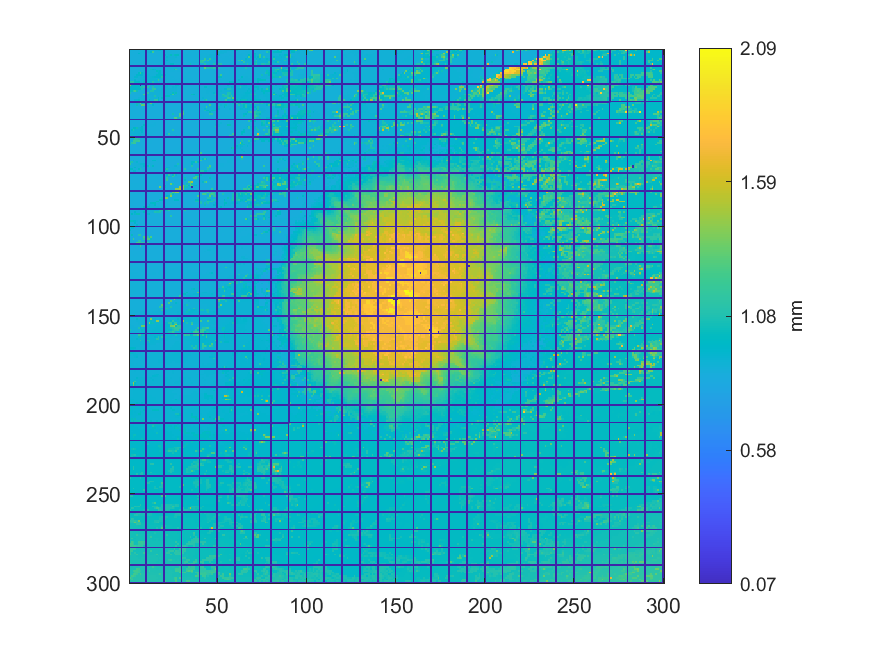

Values plotted in this chart, from the file beside it:
0.875779698865553, 0.874582483657852, 0.874894967370991, 0.875866925914313, 0.873696793624293, 0.874388858780386, 0.874871003896057, 0.875060794617534, 0.877769625824069, 0, 0.878005426417419, 0.892767885515737, 0.891882195482178, 0.891909993113102, 0.897605631835406, 0.89716853805261, 0.918787426599034, 0.933895918275398, 0.87415880942102, 0, 0.874240285235795, 0.872865740313583, 0.871501739320342, 0.870695608023564
0.8752, 0.8736, 0.8732, 0.8733, 0.8718, 0.874, 0.8742, 0.8794, 0.8805, 0, 0.8934, 0.8921, 0.9613, 1.226, 0.8735, 0.8709, 0.8688, 0.8687, 0.8715, 0, 0.8829, 0.8823, 0.8816, 0.8742
0.8736, 0.8729, 0.8731, 0.8727, 0.8724, 0.9423, 0.8754, 0.8799, 0.8688, 0, 0.8702, 0.8694, 0.8704, 0.8701, 0.8707, 0.8699, 0.869, 0.8698, 0.8715, 0, 0.8805, 0.88, 0.8792, 0.8744
0.8734, 0.8717, 0.8713, 0.8719, 0.8705, 0.8699, 0.8712, 0.8728, 0.8738, 0, 0.8732, 0.8704, 0.87, 0.8694, 0.8695, 0.8659, 0.8658, 0.8734, 0.872, 0, 0.9559, 0.8803, 0.8978, 1.012
0.8708, 0.8707, 0.8713, 0.8704, 0.87, 0.8703, 0.8698, 0.872, 0.8739, 0, 0.8711, 0.8701, 0.8697, 0.8698, 0.8692, 0.8649, 0.8664, 0.8701, 0.8733, 0, 0.8753, 0.9231, 0.8919, 0.8959
0.8701, 0.8704, 0.8702, 0.8702, 0.8696, 0.8703, 0.8731, 0.873, 0.8728, 0, 0.8704, 0.8704, 0.87, 0.8682, 0.8689, 0.8702, 0.8708, 0.8706, 0.8733, 0, 0.8759, 0.9049, 0.887, 0.8922
0.8689, 0.8687, 0.8705, 0.869, 0.8703, 0.8702, 0.8739, 0.8748, 0.8734, 0, 0.8671, 0.8675, 0.8673, 0.8674, 0.8695, 0.8703, 0.87, 0.8701, 0.8772, 0, 0.8773, 0.9474, 0.8897, 0.8887
0.8692, 0.8685, 0.8678, 0.8691, 0.8702, 0.8656, 0.8682, 0.8669, 0.8673, 0, 0.8666, 0.8691, 0.8683, 0.8688, 0.868, 0.87, 0.8712, 0.8721, 0.8767, 0, 0.8789, 0.8791, 0.8801, 0.8813
0.8684, 0.8689, 0.8684, 0.8667, 0.8656, 0.8666, 0.8667, 0.8669, 0.8672, 0, 0.8703, 0.8695, 0.8693, 0.8693, 0.8675, 0.8687, 0.876, 0.8752, 0.8762, 0, 0.8759, 0.8775, 0.8773, 0.957
0, 0, 0, 0, 0, 0, 0, 0, 0, 0, 0, 0, 0, 0, 0, 0, 0, 0, 0, 0, 0, 0, 0, 0
0.8659, 0.8657, 0.8668, 0.8624, 0.8616, 0.8676, 0.8676, 0.8704, 0.8692, 0, 0.8688, 0.8688, 0.8691, 0.8697, 0.8711, 0.8713, 0.8763, 0.8761, 0.8739, 0, 0.875, 0.8787, 0.8835, 0.8841
0.8683, 0.8681, 0.8674, 0.8611, 0.8612, 0.8776, 0.8706, 0.8721, 0.8707, 0, 0.869, 0.8693, 1.036, 0.9778, 0.9258, 0.8792, 0.8791, 0.8803, 0.8822, 0, 0.881, 0.8805, 0.8808, 0.884
0.8676, 0.8674, 0.8678, 0.8702, 0.8692, 0.8706, 0.8746, 0.8755, 0.887, 0, 0.8994, 0.9003, 0.8967, 0.897, 0.8979, 1, 0.9374, 0.9743, 0.8814, 0, 0.8806, 0.8806, 0.8744, 0.8743
0.8655, 0.867, 0.8675, 0.8673, 0.8679, 0.9809, 1.208, 0.984, 0.9005, 0, 0.9011, 0.9008, 0.8963, 0.8968, 0.8972, 0.8971, 0.9445, 0.9562, 0.8774, 0, 0.877, 0.8751, 0.8737, 0.8732
0.867, 0.8686, 0.8681, 0.8803, 0.9432, 0.9409, 0.9524, 0.9446, 0.8976, 0, 0.9083, 0.9095, 0.8978, 0.8951, 0.8956, 0.9449, 0.9488, 0.952, 0.9537, 0, 0.9529, 0.8753, 0.8762, 0.8715
0.8699, 0.87, 0.8701, 0.9365, 0.9371, 0.8962, 0.9001, 0.9008, 0.9067, 0, 0.9075, 0.9071, 0.9065, 0.9243, 0.9417, 0.9475, 0.9539, 0.9666, 1.072, 0, 0.889, 0.8769, 0.8773, 0.8776
0.8696, 0.8711, 0.8785, 0.8877, 0.8877, 0.8966, 0.8962, 0.8948, 0.9021, 0, 0.91, 0.9078, 0.9105, 0.911, 0.9088, 0.9056, 0.91, 0.9102, 0.8862, 0, 0.8867, 0.8789, 0.8774, 0.8741
0.8745, 0.8754, 0.8818, 0.9477, 0.8867, 0.8902, 0.8907, 0.8983, 0.9122, 0, 0.9123, 0.9118, 0.9119, 0.9094, 0.9084, 0.9079, 1.176, 0.8834, 0.8843, 0, 0.8838, 0.8817, 0.8807, 0.8782
1.095, 1.105, 1.103, 0.9678, 0.9564, 0.9802, 0.8965, 0.8973, 1.019, 0, 0.9126, 0.9117, 0.9116, 1.089, 0.8975, 0.9038, 0.8836, 0.8866, 0.8847, 0, 0.8851, 0.8869, 0.8839, 0.8792
0, 0, 0, 0, 0, 0, 0, 0, 0, 0, 0, 0, 0, 0, 0, 0, 0, 0, 0, 0, 0, 0, 0, 0
1.412, 0.965, 0.9505, 0.9548, 0.9554, 0.9551, 0.004512, 0.8989, 0.8945, 0, 0.9036, 1.135, 0.8994, 0.9212, 0.8803, 0.8816, 0.8812, 0.8854, 0.8841, 0, 0.8868, 0.9225, 0.8882, 0.8859
0.947, 0.947, 0.948, 0.9633, 0.9553, 0.9567, 1.06, 1.063, 1.113, 0, 1.114, 0.8707, 0.8718, 1.087, 0.8785, 0.8801, 0.8876, 0.8874, 0.8906, 0, 0.9119, 0.9134, 0.8891, 0.8867
0.9417, 0.9551, 0.9632, 0.964, 0.9585, 0.9572, 0.9568, 1.063, 0.8648, 0, 0.867, 0.8686, 0.8707, 1.132, 1.154, 0.8908, 0.8856, 0.8857, 0.9083, 0, 0.9044, 0.9049, 0.9004, 0.8978
1.022, 1.025, 1.108, 1.226, 1.044, 0.8593, 0.8615, 0.8625, 0.8637, 0, 0.8643, 0.8664, 1.081, 1.084, 0.894, 0.8972, 0.8961, 0.8983, 0.9032, 0, 0.904, 0.9041, 0.9047, 0.8968
1.075, 0.8674, 0.8674, 0.867, 0.8675, 0.8612, 0.8623, 0.8628, 0.8637, 0, 1.117, 0.8913, 0.8911, 0.8932, 0.8979, 0.8972, 0.8969, 0.8972, 0.9005, 0, 0.9024, 0.9041, 0.9039, 0.8978
0.8668, 0.8665, 0.865, 0.8643, 0.8641, 0.862, 0.8619, 0.8627, 1.241, 0, 0.891, 0.8927, 0.8915, 0.891, 0.8952, 0.8963, 0.8946, 0.897, 0.8983, 0, 0.8962, 0.8967, 0.8964, 1.016
0.8651, 0.8645, 0.8626, 0.8621, 0.8641, 0.8632, 0.863, 0.8828, 0.8851, 0, 0.8899, 0.8872, 0.8871, 0.8915, 1.074, 0.8935, 0.8924, 0.8887, 0.8913, 0, 0.9954, 0.9959, 0.999, 0.8749
0.8642, 0.8644, 0.8615, 0.8614, 0.8648, 0.9054, 0.8821, 0.8832, 0.884, 0, 0.8856, 0.887, 0.8872, 0.8867, 0.8863, 0.8884, 0.9906, 0.8887, 0.9855, 0, 0.8716, 0.8703, 0.8703, 0.8722
0.8648, 0.8642, 0.8787, 0.9336, 0.9336, 0.9729, 0.8824, 0.8827, 0.8831, 0, 0.8852, 0.9828, 0.8851, 0.8868, 1.146, 1.151, 0.9836, 0.867, 0.8653, 0, 0.8668, 0.8697, 0.8702, 0.8681
0, 0, 0, 0, 0, 0, 0, 0, 0, 0, 0, 0, 0, 0, 0, 0, 0, 0, 0, 0, 0, 0, 0, 0
0.8804, 0.8778, 0.8779, 0.8787, 1.037, 1.038, 1.379, 0.9733, 0.8747, 0, 0.9696, 0.8745, 1.294, 0.8776, 0.8696, 0.8666, 0.8644, 0.8639, 0.8641, 0, 0.8639, 0.8602, 0.861, 0.8623
0.8811, 0.8779, 0.8779, 0.8779, 1.033, 0.8679, 0.8679, 1.307, 1.306, 0, 0.8686, 0.8701, 0.8709, 0.9585, 0.867, 0.8644, 0.8646, 0.8634, 0.8604, 0, 0.8611, 0.8612, 0.8611, 0.8611
0.8653, 0.8644, 0.8673, 0.8668, 0.8655, 0.8664, 0.8669, 0.8673, 0.8672, 0, 0.8673, 0.867, 0.868, 0.862, 0.8653, 0.8649, 0.8616, 0.8612, 0.8609, 0, 0.8604, 0.8601, 0.8612, 0.8621
0.8665, 0.8659, 0.8653, 0.8646, 0.8654, 0.8649, 0.8662, 0.8652, 0.8663, 0, 0.8663, 0.8662, 0.8634, 0.8633, 0.8639, 0.8622, 0.8621, 0.8625, 0.8637, 0, 0.8622, 0.8571, 0.8574, 0.864
0.8656, 0.8651, 0.8653, 0.8643, 0.8653, 0.8655, 0.8672, 0.8664, 0.8648, 0, 0.865, 0.8634, 0.8628, 0.8632, 0.8653, 0.8636, 0.8625, 0.8615, 0.8617, 0, 0.8624, 0.8632, 0.8632, 0.8635
0.8655, 0.8662, 0.8651, 0.863, 0.8622, 0.8644, 0.8658, 0.8666, 0.8645, 0, 0.8638, 0.8635, 0.8634, 0.8633, 0.8645, 0.8644, 0.8645, 0.8575, 0.8642, 0, 0.8637, 0.864, 0.8633, 0.8632
0.8671, 0.8675, 0.8676, 0.8671, 0.8635, 0.8636, 0.8666, 0.8655, 0.8655, 0, 0.8642, 0.8643, 0.8601, 0.8599, 0.8642, 0.865, 0.865, 0.8641, 0.8644, 0, 0.8643, 0.8669, 0.8646, 0.8643
0.8675, 0.8682, 0.8677, 0.8695, 0.8699, 0.8698, 0.8673, 0.8657, 0.8667, 0, 0.8673, 0.8667, 0.8646, 0.8618, 0.8669, 0.8657, 0.8648, 0.8638, 0.8676, 0, 0.868, 0.8688, 0.8678, 0.8677
0.8704, 0.8702, 0.8695, 0.8684, 0.8703, 0.8709, 0.8724, 0.8691, 0.8681, 0, 0.8669, 0.8669, 0.8666, 0.8656, 0.865, 0.8657, 0.8647, 0.8708, 0.8691, 0, 0.8695, 0.8682, 0.8673, 0.8682
0, 0, 0, 0, 0, 0, 0, 0, 0, 0, 0, 0, 0, 0, 0, 0, 0, 0, 0, 0, 0, 0, 0, 0
0.8688, 0.8698, 0.8698, 0.8699, 0.8697, 0.8713, 0.8702, 0.8707, 0.8701, 0, 0.8682, 0.8681, 0.8668, 0.8668, 0.8654, 0.8654, 0.8713, 0.8701, 0.8693, 0, 0.8674, 0.8673, 0.8668, 0.8649
0.8679, 0.8698, 0.8701, 0.8681, 0.8673, 0.8704, 0.87, 0.8706, 0.8741, 0, 0.8686, 0.8677, 0.8687, 0.8674, 0.8752, 0.8722, 0.8719, 0.8686, 0.8674, 0, 0.8673, 0.8667, 0.8663, 0.8648
0.87, 0.869, 0.8687, 0.8687, 0.8645, 0.8673, 0.8668, 0.867, 0.9966, 0, 0.8745, 0.8801, 0.8814, 0.8796, 0.8746, 0.8714, 0.87, 0.8703, 0.8676, 0, 0.8674, 0.8676, 0.8667, 0.8648
0.8697, 0.8701, 0.868, 0.868, 0.8683, 0.8678, 0.868, 0.9898, 0.888, 0, 0.8848, 0.8796, 0.8804, 0.8809, 0.8711, 0.8691, 0.8688, 0.8682, 0.8719, 0, 0.8699, 0.8734, 0.8741, 0.8671
0.8737, 0.8754, 0.9907, 0.9656, 1.039, 0.9097, 0.9241, 0.9464, 0.8773, 0, 0.8721, 0.8727, 0.8717, 0.8699, 0.8693, 0.8698, 0.8686, 0.8706, 0.871, 0, 0.8709, 0.8736, 0.874, 0.8691
0.8811, 0.9567, 1.102, 0.9198, 0.9137, 0.9131, 0.9338, 0.9427, 0.8758, 0, 0.8738, 0.8713, 0.8707, 0.8664, 0.8669, 0.8671, 0.8674, 0.8623, 0.8635, 0, 0.8671, 0.8665, 0.877, 0.8792
0.9028, 0.9024, 0.9039, 0.9112, 0.913, 0.912, 0.8968, 0.9396, 0.875, 0, 0.8726, 0.8717, 0.8701, 0.8681, 0.8671, 0.8563, 0.8567, 0.8582, 0.8619, 0, 0.8665, 0.8674, 0.8773, 0.8775
0.904, 0.9047, 0.9066, 0.9091, 0.9132, 0.9177, 0.8979, 0.8955, 0.8869, 0, 0.8739, 0.8698, 0.8686, 0.8685, 0.8579, 0.857, 0.8565, 0.8571, 0.8576, 0, 0.8605, 0.921, 1.146, 0.8695
0.8949, 1.053, 0.8987, 0.8973, 0.9037, 0.9133, 1.029, 0.8643, 0.8629, 0, 0.8619, 0.8627, 0.8636, 0.8635, 0.8596, 0.8561, 0.8556, 0.8556, 0.8555, 0, 0.8572, 0.8565, 0.8587, 0.8657
0, 0, 0, 0, 0, 0, 0, 0, 0, 0, 0, 0, 0, 0, 0, 0, 0, 0, 0, 0, 0, 0, 0, 0
0.8965, 0.8932, 0.8932, 1.128, 1.126, 1.092, 0.8589, 0.8589, 0.8593, 0, 0.8582, 0.8608, 0.862, 0.8607, 0.8566, 0.8558, 0.8554, 0.8559, 0.8564, 0, 0.8556, 0.8569, 0.8567, 0.8571
0.8973, 0.8979, 1.183, 1.199, 1.168, 1.203, 0.8584, 0.8585, 0.8583, 0, 0.8567, 0.8579, 0.8607, 0.8566, 0.8564, 0.8571, 0.8549, 0.8551, 0.8563, 0, 0.8556, 0.8553, 0.8559, 0.8566
0.8965, 1.116, 1.206, 1.191, 0.8574, 0.8569, 0.8544, 0.8572, 0.8572, 0, 0.8543, 0.858, 0.8594, 0.8547, 0.8569, 0.8571, 0.8551, 0.8548, 0.8553, 0, 0.8542, 0.8546, 0.8533, 0.8551
1.05, 0.8613, 0.8584, 0.8569, 0.8563, 0.8536, 0.8555, 0.8562, 0.8553, 0, 0.8568, 0.8562, 0.8564, 0.8559, 0.8553, 0.8547, 0.8534, 0.8544, 0.8547, 0, 0.855, 0.8538, 0.8488, 0.849
0.8548, 0.8574, 0.8557, 0.8542, 0.8537, 0.8538, 0.8542, 0.8545, 0.8571, 0, 0.8564, 0.8571, 0.8561, 0.8556, 0.8548, 0.8527, 0.8519, 0.8541, 0.8563, 0, 0.8548, 0.8544, 0.8477, 0.8512
0.8551, 0.8549, 0.8545, 0.8542, 0.855, 0.8551, 0.8556, 0.8551, 0.8555, 0, 0.8565, 0.856, 0.8557, 0.8563, 0.8512, 0.8534, 0.8513, 0.8515, 0.8549, 0, 0.8567, 0.8572, 0.8546, 0.8535
0.8521, 0.8558, 0.8554, 0.8543, 0.8541, 0.8551, 0.8548, 0.8555, 0.8537, 0, 0.8553, 0.8564, 0.8529, 0.8523, 0.8512, 0.8574, 0.8566, 0.8555, 0.8573, 0, 0.8577, 0.8575, 0.8537, 0.8541
0.8501, 0.8512, 0.854, 0.8534, 0.8536, 0.8544, 0.8535, 0.8545, 0.8527, 0, 0.8529, 0.8537, 0.8519, 0.8523, 0.8534, 0.8559, 0.8563, 0.8554, 0.8558, 0, 0.8585, 0.8586, 0.8544, 0.8611
0.8496, 0.8491, 0.8486, 0.8489, 0.8521, 0.8521, 0.8533, 0.8533, 0.8539, 0, 0.8533, 0.8546, 0.8555, 0.856, 0.8571, 0.8583, 0.8577, 0.854, 0.8644, 0, 0.864, 0.8662, 0.865, 0.8642
0, 0, 0, 0, 0, 0, 0, 0, 0, 0, 0, 0, 0, 0, 0, 0, 0, 0, 0, 0, 0, 0, 0, 0
0.8473, 0.8479, 0.8455, 0.8472, 0.8507, 0.8524, 0.8534, 0.8547, 0.8531, 0, 0.8529, 0.8563, 0.8559, 0.8566, 0.8574, 0.8574, 0.86, 0.8613, 0.8667, 0, 0.8651, 0.8643, 0.8641, 0.8643
... 239 more rows
